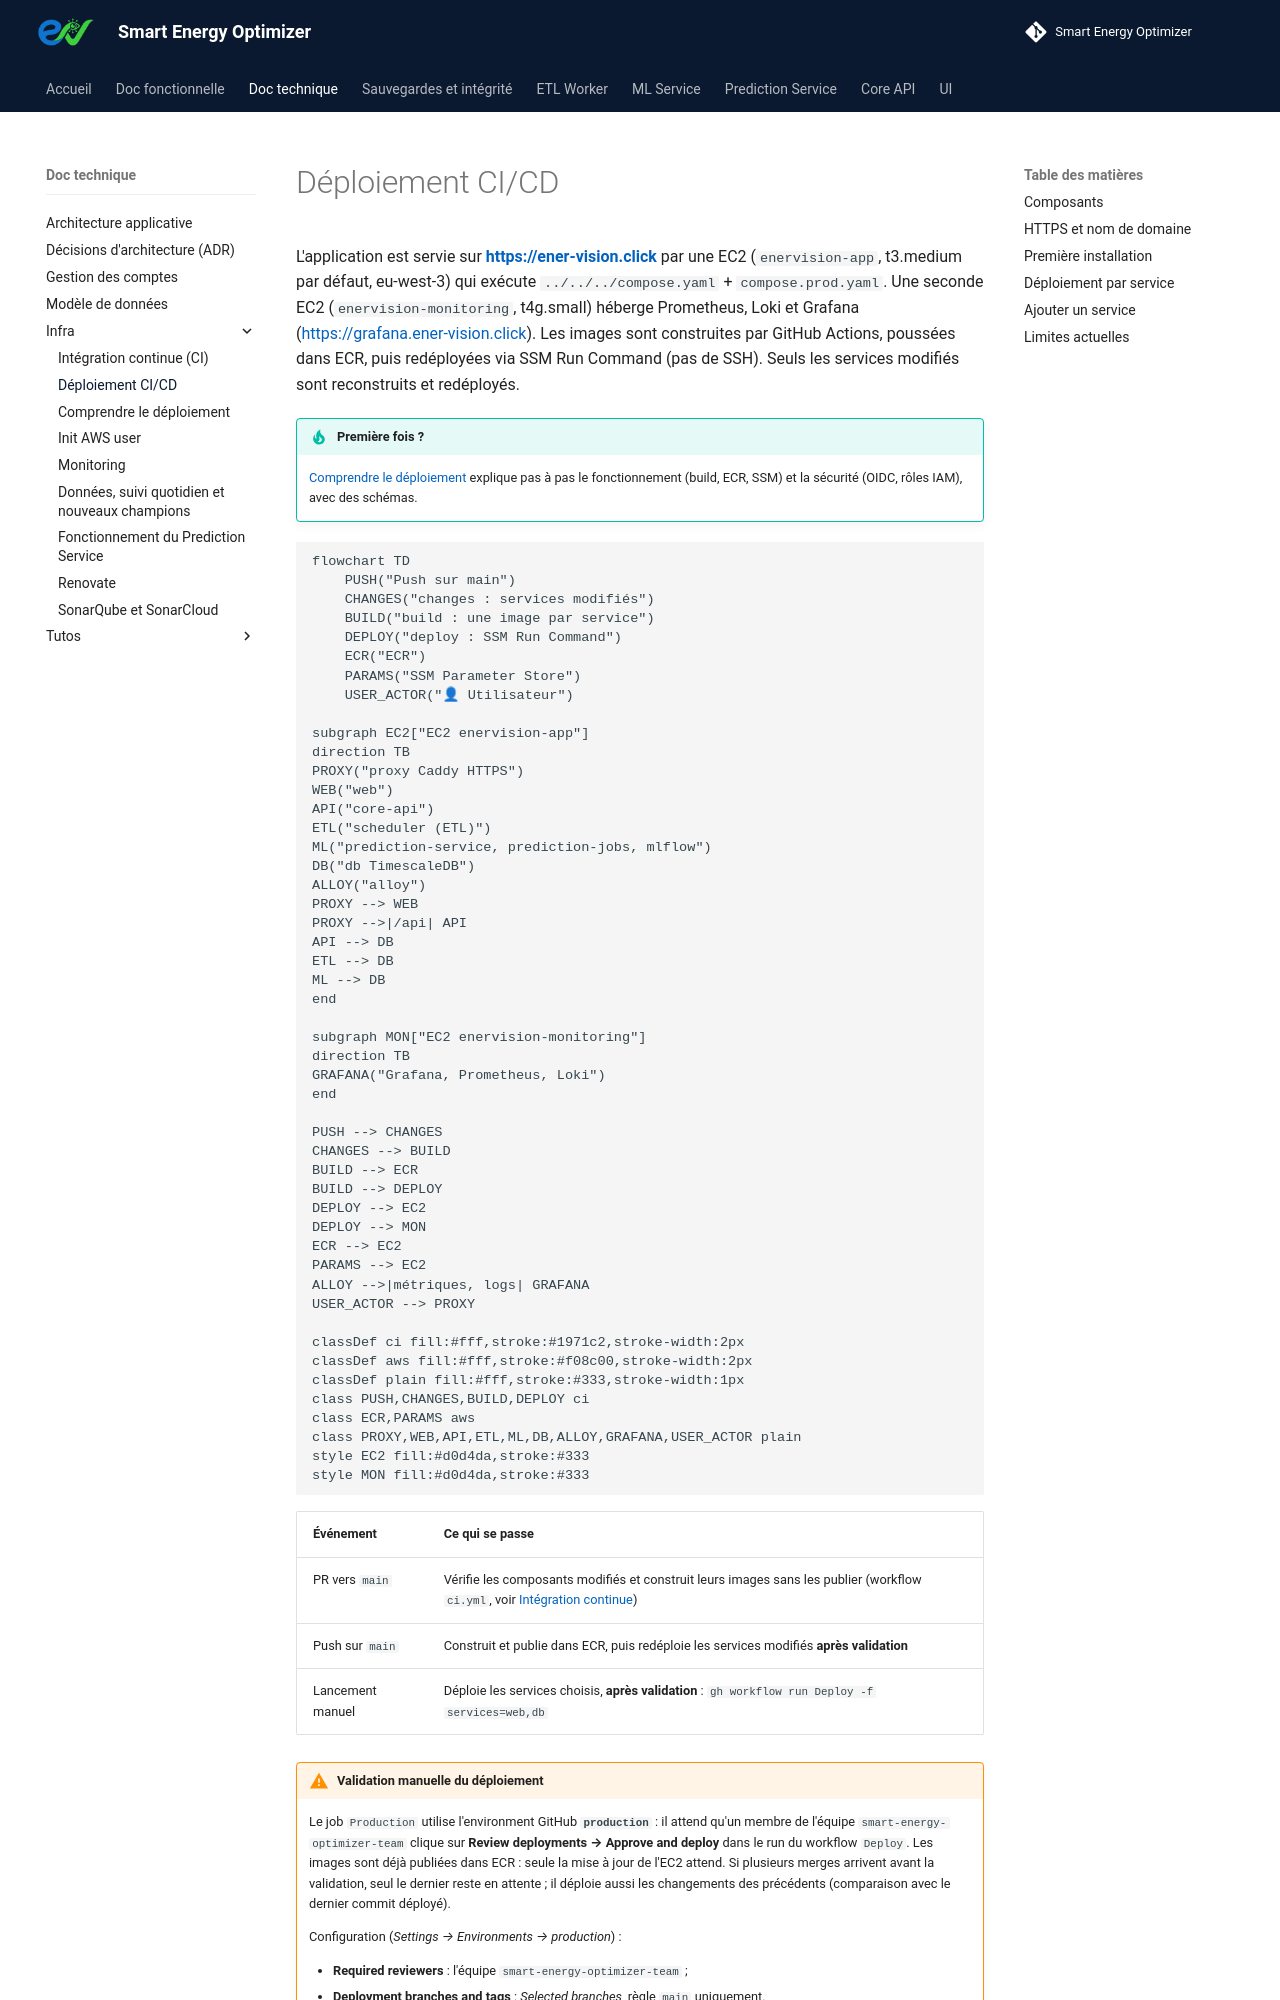

repository: enervision-project/smart-energy-optimizer · page: doc-technique/infra/deploiement/index.html · generator: mkdocs

# Déploiement CI/CD

L'application est servie sur **<https://ener-vision.click>** par une EC2 (`enervision-app`,
t3.medium par défaut, eu-west-3) qui exécute `../../../compose.yaml` + `compose.prod.yaml`. Une
seconde EC2 (`enervision-monitoring`, t4g.small) héberge Prometheus, Loki et Grafana
(<https://grafana.ener-vision.click>). Les images sont construites par GitHub Actions, poussées
dans ECR, puis redéployées via SSM Run Command (pas de SSH). Seuls les services modifiés sont
reconstruits et redéployés.

!!! tip "Première fois ?"
    [Comprendre le déploiement](fonctionnement-cd.md) explique pas à pas le fonctionnement
    (build, ECR, SSM) et la sécurité (OIDC, rôles IAM), avec des schémas.

```mermaid
flowchart TD
    PUSH("Push sur main")
    CHANGES("changes : services modifiés")
    BUILD("build : une image par service")
    DEPLOY("deploy : SSM Run Command")
    ECR("ECR")
    PARAMS("SSM Parameter Store")
    USER_ACTOR("👤 Utilisateur")

subgraph EC2["EC2 enervision-app"]
direction TB
PROXY("proxy Caddy HTTPS")
WEB("web")
API("core-api")
ETL("scheduler (ETL)")
ML("prediction-service, prediction-jobs, mlflow")
DB("db TimescaleDB")
ALLOY("alloy")
PROXY --> WEB
PROXY -->|/api| API
API --> DB
ETL --> DB
ML --> DB
end

subgraph MON["EC2 enervision-monitoring"]
direction TB
GRAFANA("Grafana, Prometheus, Loki")
end

PUSH --> CHANGES
CHANGES --> BUILD
BUILD --> ECR
BUILD --> DEPLOY
DEPLOY --> EC2
DEPLOY --> MON
ECR --> EC2
PARAMS --> EC2
ALLOY -->|métriques, logs| GRAFANA
USER_ACTOR --> PROXY

classDef ci fill:#fff,stroke:#1971c2,stroke-width:2px
classDef aws fill:#fff,stroke:#f08c00,stroke-width:2px
classDef plain fill:#fff,stroke:#333,stroke-width:1px
class PUSH,CHANGES,BUILD,DEPLOY ci
class ECR,PARAMS aws
class PROXY,WEB,API,ETL,ML,DB,ALLOY,GRAFANA,USER_ACTOR plain
style EC2 fill:#d0d4da,stroke:#333
style MON fill:#d0d4da,stroke:#333
```

| Événement | Ce qui se passe |
|---|---|
| PR vers `main` | Vérifie les composants modifiés et construit leurs images sans les publier (workflow `ci.yml`, voir [Intégration continue](ci-cd.md)) |
| Push sur `main` | Construit et publie dans ECR, puis redéploie les services modifiés **après validation** |
| Lancement manuel | Déploie les services choisis, **après validation** : `gh workflow run Deploy -f services=web,db` |

!!! warning "Validation manuelle du déploiement"
    Le job `Production` utilise l'environment GitHub **`production`** : il attend qu'un membre
    de l'équipe `smart-energy-optimizer-team` clique sur **Review deployments → Approve and
    deploy** dans le run du workflow `Deploy`. Les images sont déjà publiées dans ECR : seule la
    mise à jour de l'EC2 attend. Si plusieurs merges arrivent avant la validation, seul le
    dernier reste en attente ; il déploie aussi les changements des précédents (comparaison
    avec le dernier commit déployé).

    Configuration (*Settings → Environments → production*) :
